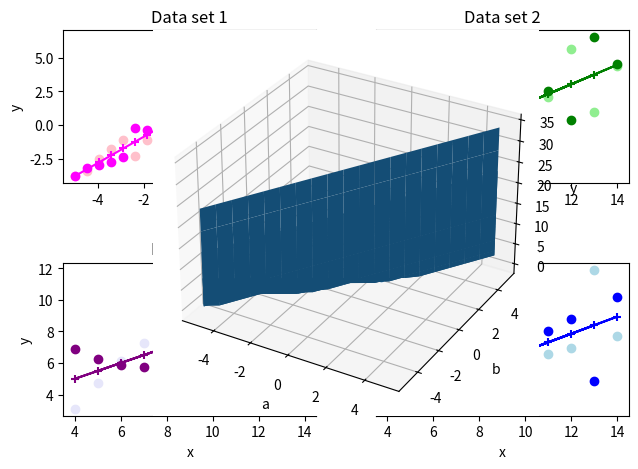

Reproduce this figure in Python.
import numpy as np
import matplotlib.pyplot as plt
from scipy.optimize import fmin

X1 = np.array([-5.0,
               -4.473684210526316,
               -3.947368421052632,
               -3.4210526315789473,
               -2.8947368421052633,
               -2.368421052631579,
               -1.8421052631578947,
               -1.3157894736842106,
               -0.7894736842105265,
               -0.2631578947368425,
               0.2631578947368416,
               0.7894736842105257,
               1.3157894736842106,
               1.8421052631578947,
               2.3684210526315788,
               2.894736842105263,
               3.421052631578947,
               3.947368421052632,
               4.473684210526315,
               5.0])

Y1 = np.array([-3.8214130281395384,
               -3.4193887110325143,
               -2.5661253640159583,
               -1.775098291142789,
               -1.0856313118090484,
               -2.281145922997222,
               -1.0925080217035064,
               0.04196956346189595,
               -0.7073390282943666,
               1.010429892882658,
               2.237370616506767,
               1.9245548728985702,
               2.79729220264899,
               2.3823270467509614,
               4.061315773975142,
               3.0683027990952865,
               3.936954278819055,
               4.568106293943185,
               5.778550917642228,
               6.528404914496181])


X2 = np.array([
    10.0,
    8.0,
    13.0,
    9.0,
    11.0,
    14.0,
    6.0,
    4.0,
    12.0,
    7.0,
    5.0
])

Y2 = np.array([
    [8.04, 9.14, 7.46],
    [6.95, 8.14, 6.77],
    [7.58, 8.74, 12.74],
    [8.81, 8.77, 7.11],
    [8.33, 9.26, 7.81],
    [9.96, 8.1, 8.84],
    [7.24, 6.13, 6.08],
    [4.26, 3.1, 5.39],
    [10.84, 9.13, 8.15],
    [4.82, 7.26, 6.42],
    [5.68, 4.74, 5.73]
])

tol = 10**-6


def func(v: np.ndarray, *args):
    x = args[0]
    y = args[1]
    yhatt = v[0] * x + v[1] * np.ones(np.shape(x)[0])
    kost = np.linalg.norm(yhatt - y)
    return kost


def gen_p(x, y, cofs):
    yhatt = cofs[0] * x + cofs[1] * np.ones(np.size(x))

    A = np.outer(yhatt, yhatt.T)
    B = np.outer(y, yhatt.T)

    P = np.dot(A, np.linalg.pinv(B))

    print("Is projection? :", np.allclose(np.dot(P, P), P, atol=10 ** -1))
    print("Is orthogonal? :", np.allclose(P, P.T))

    return P


print("Data set 1")
cofs1 = fmin(func, x0=np.array([1, 1]), args=(X1, Y1), xtol=tol)
print("Coefficients:", cofs1)  # Coefficients: [0.97754289 1.07934658]

print("Data set 2")
cofs2 = fmin(func, x0=np.array([1, 1]), args=(X2, Y2[:, 0]), xtol=tol)
print("Coefficients:", cofs2)

print("Data set 3")
cofs3 = fmin(func, x0=np.array([1, 1]), args=(X2, Y2[:, 1]), xtol=tol)
print("Coefficients:", cofs3)

print("Data set 4")
cofs4 = fmin(func, x0=np.array([1, 1]), args=(X2, Y2[:, 2]), xtol=tol)
print("Coefficients:", cofs4)

fig, axs = plt.subplots(2, 2)

# top left plot
axs[0, 0].scatter(X1, Y1, color='pink', label='y')
axs[0, 0].plot(X1, cofs1[0]*X1+cofs1[1], color='magenta', label='yhat(fmin)')  # https://matplotlib.org/stable/gallery/subplots_axes_and_figures/subplots_demo.html
axs[0, 0].set_title("Data set 1")

# top right plot
axs[0, 1].scatter(X2, Y2[:, 0], color='lightgreen', label='y')  # why do we have to crop Y like this for 2-4 but not 1 me no comprendo
axs[0, 1].plot(X2, cofs2[0]*X2+cofs2[1], color='green', label='yhat(fmin)')
axs[0, 1].set_title("Data set 2")

# bottom left plot
axs[1, 0].scatter(X2, Y2[:, 1], color='lavender', label='y')
axs[1, 0].plot(X2, cofs3[0]*X2+cofs3[1], color='purple', label='yhat(fmin)')
axs[1, 0].set_title("Data set 3")

# bottom right plot
axs[1, 1].scatter(X2, Y2[:, 2], color='lightblue', label='y')
axs[1, 1].plot(X2, cofs4[0]*X2+cofs4[1], color='blue', label='yhat(fmin)')
axs[1, 1].set_title("Data set 4")

for ax in axs.flat:
    ax.set(xlabel='x', ylabel='y')

fig.tight_layout()

# second part

P1 = gen_p(X1, Y1, cofs1)
P2 = gen_p(X2, Y2[:, 0], cofs2)
P3 = gen_p(X2, Y2[:, 1], cofs3)
P4 = gen_p(X2, Y2[:, 2], cofs4)

# top left plot
axs[0, 0].scatter(X1, np.dot(P1, Y1), color='magenta', marker='+')

# top right plot
axs[0, 1].scatter(X2, np.dot(P2, Y2[:, 0]), color='green', marker='+')

# bottom left plot
axs[1, 0].scatter(X2, np.dot(P3, Y2[:, 1]), color='purple', marker='+')

# bottom right plot
axs[1, 1].scatter(X2, np.dot(P4, Y2[:, 2]), color='blue', marker='+')

R1 = 2*P1 - np.eye(20)
R2 = 2*P2 - np.eye(11)
R3 = 2*P3 - np.eye(11)
R4 = 2*P4 - np.eye(11)

# top left plot
axs[0, 0].scatter(X1, np.dot(R1, Y1), color='magenta')

# top right plot
axs[0, 1].scatter(X2, np.dot(R2, Y2[:, 0]), color='green')

# bottom left plot
axs[1, 0].scatter(X2, np.dot(R3, Y2[:, 1]), color='purple')

# bottom right plot
axs[1, 1].scatter(X2, np.dot(R4, Y2[:, 2]), color='blue')

plt.show()


# create surface plot

# data set 1
rand_a = np.linspace(-5, 5, 20)
rand_b = np.linspace(-5, 5, 20)

# err = []
points = np.zeros((20, 20))
for i in range(len(rand_a)):
    for j in range(len(rand_b)):
        err = np.linalg.norm(rand_a[i]*X1[i] + rand_b[j] - Y1[i])
        points[i, j] = err      # (np.array([rand_a[i], rand_b[j], err]))


ax = plt.subplot(projection = '3d', xlabel = 'a', ylabel = 'b', zlabel='y')
ax.scatter3D(cofs1[0], cofs1[1], np.array([1]))          # vilket y-värde ska vi ha???
ax.plot_surface(rand_a, rand_b, points)  # argument must be 2d
plt.show()


